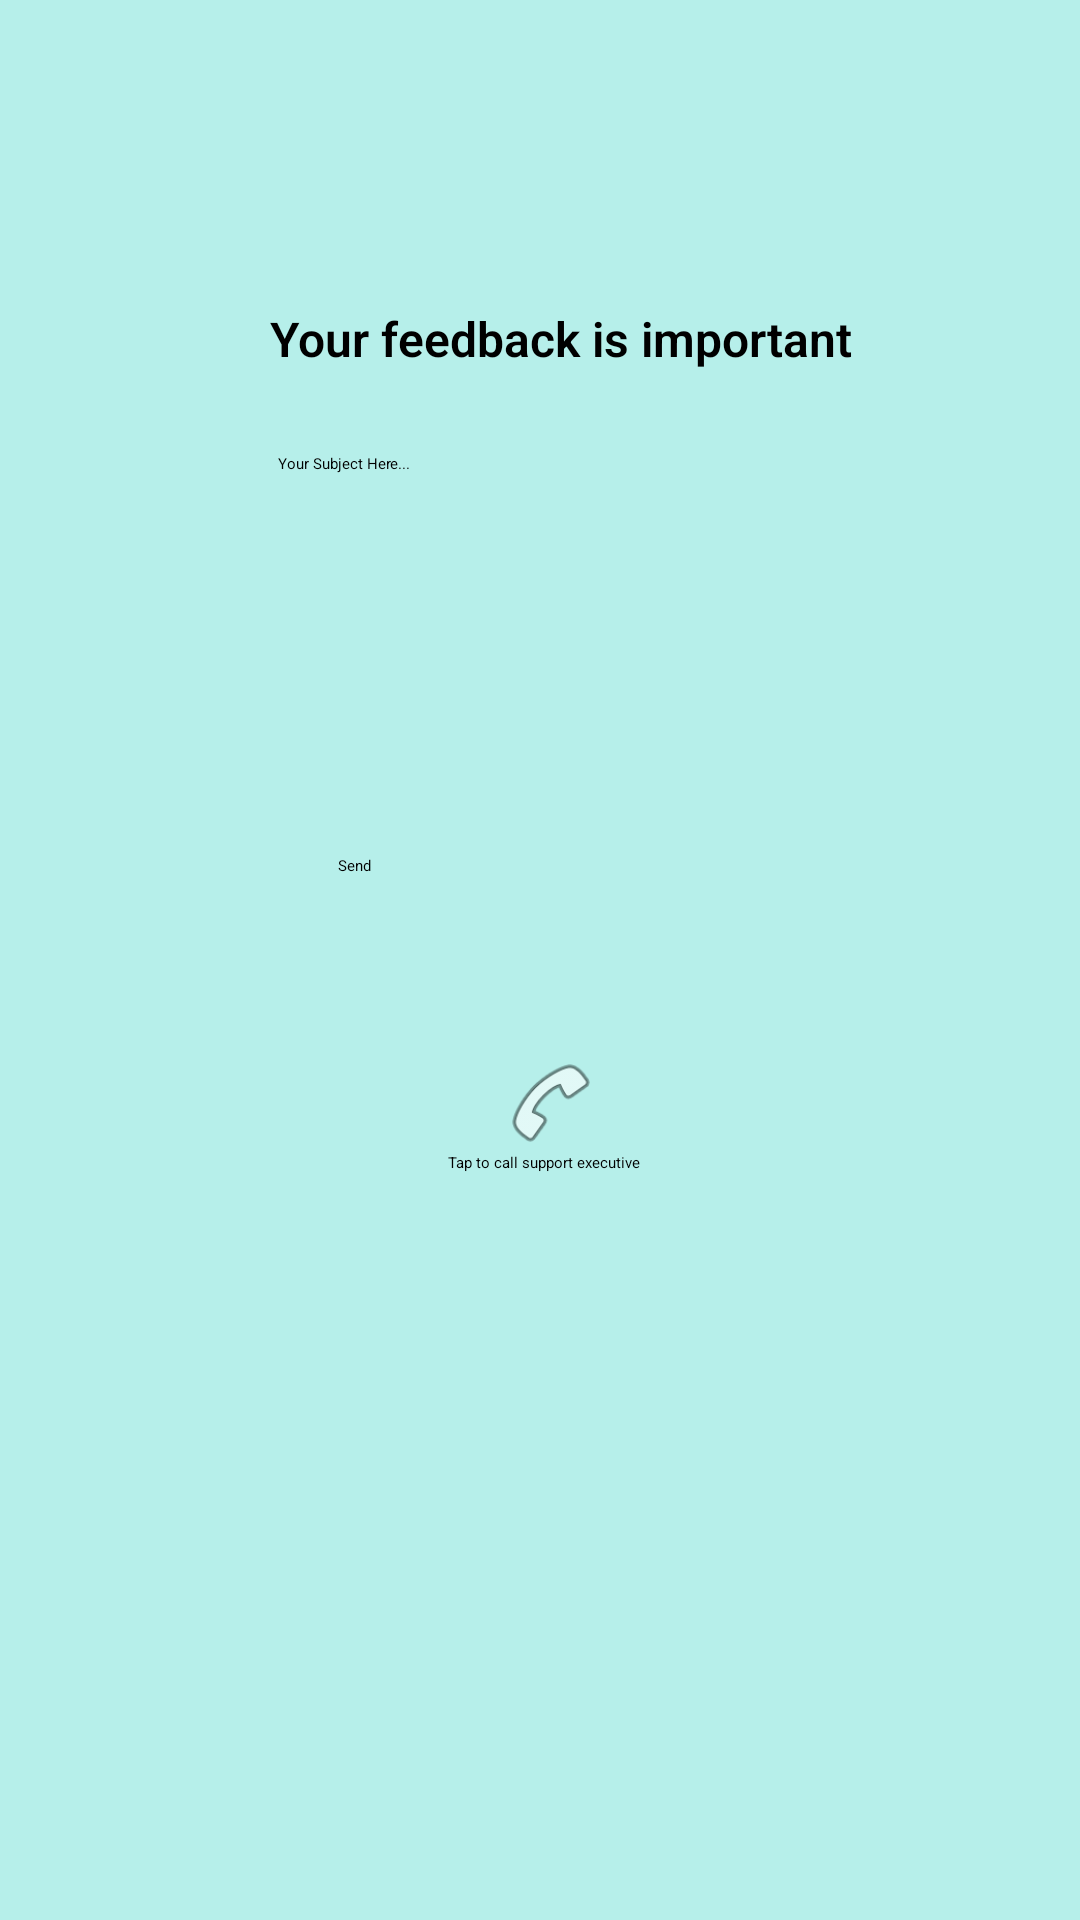

Write the Android layout XML for this screen, with the resource values it uses.
<!-- AndroidManifest.xml: application theme Theme.CollegeProject -->
<!-- res/layout/activity_support.xml -->
<?xml version="1.0" encoding="utf-8"?>
<androidx.constraintlayout.widget.ConstraintLayout xmlns:android="http://schemas.android.com/apk/res/android"
    xmlns:app="http://schemas.android.com/apk/res-auto"
    xmlns:tools="http://schemas.android.com/tools"
    android:layout_width="match_parent"
    android:layout_height="match_parent"
    android:background="#B6EFEA"
    tools:context=".Support">

    <MultiAutoCompleteTextView
        android:id="@+id/feedbackmsg"
        android:layout_width="250dp"
        android:layout_height="59dp"
        android:layout_marginTop="20dp"
        android:completionHint="Enter Your Message Here... :)"
        app:layout_constraintEnd_toEndOf="parent"
        app:layout_constraintHorizontal_bias="0.555"
        app:layout_constraintStart_toStartOf="parent"
        app:layout_constraintTop_toBottomOf="@+id/enterSubject" />

    <Button
        android:id="@+id/mailsending"
        android:layout_width="134dp"
        android:layout_height="50dp"
        android:layout_marginTop="8dp"
        android:text="Send"
        app:backgroundTint="#3F51B5"
        app:layout_constraintEnd_toEndOf="parent"
        app:layout_constraintHorizontal_bias="0.498"
        app:layout_constraintStart_toStartOf="parent"
        app:layout_constraintTop_toBottomOf="@+id/feedbackmsg" />

    <ImageView
        android:id="@+id/imageView7"
        android:layout_width="383dp"
        android:layout_height="93dp"
        app:layout_constraintBottom_toBottomOf="parent"
        app:layout_constraintEnd_toEndOf="parent"
        app:layout_constraintHorizontal_bias="0.428"
        app:layout_constraintStart_toStartOf="parent"
        app:layout_constraintTop_toBottomOf="@+id/callMe"
        app:layout_constraintVertical_bias="0.822"
        app:srcCompat="@drawable/feedback" />

    <ImageView
        android:id="@+id/imageView8"
        android:layout_width="59dp"
        android:layout_height="58dp"
        android:layout_marginStart="176dp"
        android:layout_marginLeft="176dp"
        android:layout_marginEnd="176dp"
        android:layout_marginRight="176dp"
        app:layout_constraintEnd_toEndOf="parent"
        app:layout_constraintStart_toStartOf="parent"
        app:layout_constraintTop_toTopOf="parent"
        app:srcCompat="@drawable/logo" />

    <View
        android:id="@+id/divider3"
        android:layout_width="409dp"
        android:layout_height="1dp"
        android:layout_marginStart="1dp"
        android:layout_marginLeft="1dp"
        android:layout_marginTop="11dp"
        android:layout_marginEnd="1dp"
        android:layout_marginRight="1dp"
        android:background="?android:attr/listDivider"
        app:layout_constraintEnd_toEndOf="parent"
        app:layout_constraintStart_toStartOf="parent"
        app:layout_constraintTop_toBottomOf="@+id/imageView8" />

    <TextView
        android:id="@+id/textfeedback"
        android:layout_width="198dp"
        android:layout_height="37dp"
        android:layout_marginTop="32dp"
        android:fontFamily="sans-serif-light"
        android:includeFontPadding="true"
        android:text="Your feedback is important"
        android:textSize="16sp"
        android:textStyle="bold"
        app:layout_constraintEnd_toEndOf="parent"
        app:layout_constraintHorizontal_bias="0.556"
        app:layout_constraintStart_toStartOf="parent"
        app:layout_constraintTop_toBottomOf="@+id/divider3" />

    <EditText
        android:id="@+id/enterSubject"
        android:layout_width="184dp"
        android:layout_height="47dp"
        android:layout_marginTop="12dp"
        android:ems="10"
        android:hint="Your Subject Here..."
        android:inputType="textPersonName"
        app:layout_constraintEnd_toEndOf="parent"
        app:layout_constraintHorizontal_bias="0.527"
        app:layout_constraintStart_toStartOf="parent"
        app:layout_constraintTop_toBottomOf="@+id/textfeedback" />

    <ImageView
        android:id="@+id/callMe"
        android:layout_width="39dp"
        android:layout_height="33dp"
        android:layout_marginTop="16dp"
        android:src="@android:drawable/ic_menu_call"
        app:layout_constraintEnd_toEndOf="parent"
        app:layout_constraintHorizontal_bias="0.511"
        app:layout_constraintStart_toStartOf="parent"
        app:layout_constraintTop_toBottomOf="@+id/mailsending" />

    <TextView
        android:id="@+id/callMeTitle"
        android:layout_width="wrap_content"
        android:layout_height="wrap_content"
        android:text="Tap to call support executive"
        app:layout_constraintBottom_toBottomOf="@+id/imageView7"
        app:layout_constraintEnd_toEndOf="parent"
        app:layout_constraintHorizontal_bias="0.505"
        app:layout_constraintStart_toStartOf="parent"
        app:layout_constraintTop_toBottomOf="@+id/callMe"
        app:layout_constraintVertical_bias="0.0" />
    <LinearLayout
        android:id="@+id/linearLayout"
        android:layout_width="383dp"
        android:layout_height="38dp"
        android:layout_marginStart="2dp"
        android:layout_marginLeft="2dp"
        android:layout_marginEnd="3dp"
        android:layout_marginRight="3dp"
        android:background="#B6EFEA"

        android:orientation="horizontal"
        app:layout_constraintBottom_toBottomOf="parent"
        app:layout_constraintEnd_toEndOf="parent"
        app:layout_constraintStart_toStartOf="parent"
        app:layout_constraintVertical_bias="1.0">

        <ImageView
            android:id="@+id/home"
            android:layout_width="wrap_content"
            android:layout_height="wrap_content"
            android:layout_weight="1"
            app:srcCompat="@drawable/home" />

        <ImageView
            android:id="@+id/mail"
            android:layout_width="wrap_content"
            android:layout_height="wrap_content"
            android:layout_weight="1"
            app:srcCompat="@drawable/mail" />

        <ImageView
            android:id="@+id/cart"
            android:layout_width="wrap_content"
            android:layout_height="wrap_content"
            android:layout_weight="1"
            app:srcCompat="@drawable/cart" />

        <ImageView
            android:id="@+id/support"
            android:layout_width="wrap_content"
            android:layout_height="wrap_content"
            android:layout_weight="1"
            app:srcCompat="@drawable/support" />

    </LinearLayout>

    <ImageView
        android:id="@+id/imageView5"
        android:layout_width="57dp"
        android:layout_height="59dp"
        app:layout_constraintEnd_toEndOf="parent"
        app:layout_constraintStart_toStartOf="parent"
        app:layout_constraintTop_toTopOf="parent"
        app:srcCompat="@drawable/logo" />

    <View
        android:id="@+id/divider"
        android:layout_width="409dp"
        android:layout_height="1dp"
        android:layout_marginStart="1dp"
        android:layout_marginLeft="1dp"
        android:layout_marginTop="8dp"
        android:layout_marginEnd="1dp"
        android:layout_marginRight="1dp"
        android:background="?android:attr/listDivider"
        app:layout_constraintEnd_toEndOf="parent"
        app:layout_constraintHorizontal_bias="0.0"
        app:layout_constraintStart_toStartOf="parent"
        app:layout_constraintTop_toBottomOf="@+id/imageView5" />
</androidx.constraintlayout.widget.ConstraintLayout>
<!-- resources referenced by this layout -->
<resources>

</resources>
